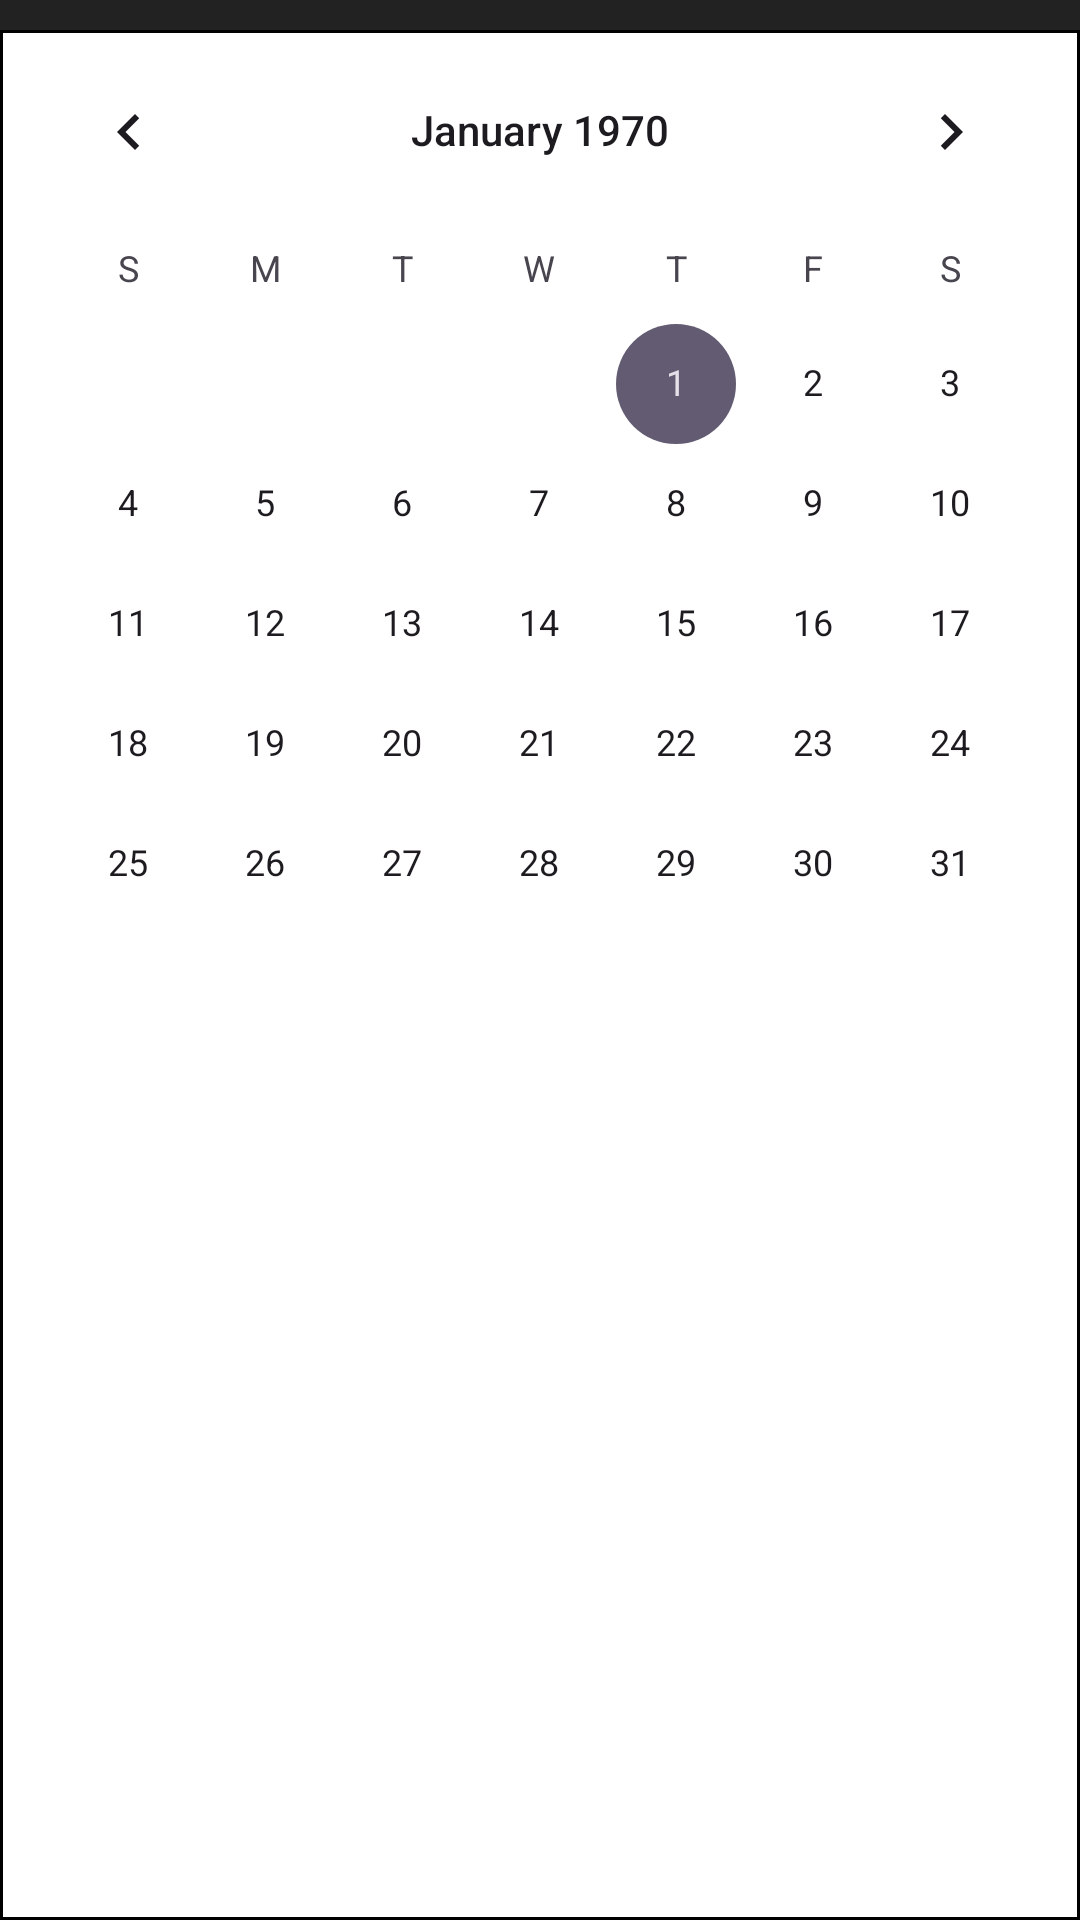

Here is an Android app screen rendered from its layout file. Give the layout XML and the strings, colors and styles it references.
<!-- AndroidManifest.xml: application theme Theme.login -->
<!-- res/layout/activity_calendar_testing.xml -->
<?xml version="1.0" encoding="utf-8"?>
<androidx.constraintlayout.widget.ConstraintLayout xmlns:android="http://schemas.android.com/apk/res/android"
    xmlns:app="http://schemas.android.com/apk/res-auto"
    xmlns:tools="http://schemas.android.com/tools"
    android:layout_width="match_parent"
    android:layout_height="match_parent"
    tools:context="com.example.login.calendar.CalendarTesting">

    <RelativeLayout
        android:id="@+id/relativeView"
        android:layout_width="match_parent"
        android:layout_height="match_parent">

        <CalendarView
            android:id="@+id/calendarView"
            android:layout_width="match_parent"
            android:layout_height="match_parent"
            android:layout_marginTop="10dp"
            android:background="@color/white" />

        <GridLayout
            android:id="@+id/gridOverlay"
            android:layout_width="match_parent"
            android:layout_height="match_parent"
            android:layout_alignStart="@id/calendarView"
            android:layout_alignTop="@id/calendarView"
            android:layout_alignEnd="@id/calendarView"
            android:layout_alignBottom="@id/calendarView"
            android:background="@drawable/grid"
            android:clipChildren="false"
            android:clipToPadding="false"
            android:columnCount="7"
            android:rowCount="7"
            android:rowOrderPreserved="false" />

    </RelativeLayout>

</androidx.constraintlayout.widget.ConstraintLayout>
<!-- resources referenced by this layout -->
<resources>
  <color name="white">#FFFFFFFF</color>
  <!-- drawable grid (drawable) -->
  <?xml version="1.0" encoding="utf-8"?>
  <shape
      xmlns:app="http://schemas.android.com/apk/res-auto"
      xmlns:android="http://schemas.android.com/apk/res/android"
      android:shape="rectangle">
      <corners android:radius="0dp"/>
      <solid android:color="@android:color/transparent"/>
      <stroke android:color="#000000" android:width="1dp"/>
  
  
  
  </shape>
  <style name="Theme.login" parent="Base.Theme.login" />
  <style name="Base.Theme.login" parent="Theme.Material3.DayNight.NoActionBar">
          
          
          <item name="android:windowBackground">@color/alternate</item>
      </style>
  <color name="alternate">#222222</color>
</resources>
